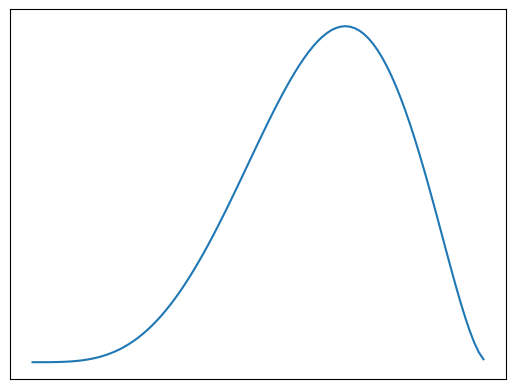

This figure's Python source:
import numpy as np
# x = np.array([3, 4])
# y = np.linalg.norm(x)
#
# yy = np.std(x)

import matplotlib.pyplot as plt
import math
from  collections import Counter
import random
from scipy.stats import beta

recall_list = []
dim_1 = []
dim_1.append(0.01)
dim_1.append(0.0072)
dim_1.append(0.0189333333333)

dim_10 = []
dim_10.append(0.2636)
dim_10.append(0.2696)
dim_10.append(0.2756)

dim_15 = []
dim_15.append(0.3708)
dim_15.append(0.3456)
dim_15.append(0.402533333333)

dim_20 = []
dim_20.append(0.3628)
dim_20.append(0.4106)
dim_20.append(0.394666666667)

dim_25 = []
dim_25.append(0.6156)
dim_25.append(0.5184)
dim_25.append(0.507066666667)

dim_50 = []
dim_50.append(0.7224)
dim_50.append(0.764)
dim_50.append(0.762133333333)

dim_75 = []
dim_75.append(0.9144)
dim_75.append(0.8788)
dim_75.append(0.880133333333)

# test_file = './query_test.txt'
# f = open(test_file, 'r')
# lines = f.readlines()
# cur_dim = int(lines[0])
# cur_card = int(lines[1])
# query_list = []
# for kk in range(cur_card):
#     current_query_record = np.fromstring(lines[kk + 2], dtype=float, sep=' ')
#     current_query_record = np.asarray(current_query_record)
#     query_list.append(current_query_record)
# f.close()
import re
def separate_string(input_string):
    items = []
    match = re.match(r"([a-z]+)([0-9]+)", input_string, re.I)
    if match:
        items = match.groups()
    return items

def colnum_string(n):
    string = ""
    while n > 0:
        n, remainder = divmod(n - 1, 26)
        string = chr(65 + remainder) + string
    return string

import string
def col2num(col):
    num = 0
    for c in col:
        if c in string.ascii_letters:
            num = num * 26 + (ord(c.upper()) - ord('A')) + 1
    return num



data_list_ = ['J6',  'J45', 'J51', 'J90']
k_ranges = ['E6',  'E45', 'E51', 'E90']
l_ranges_opt = ['F6', 'F45']
l_ranges_max = ['G6', 'G45']
l_ranges_uni = ['H6', 'H45']


# J, AA AQ
# Data_Types = ['anti_correlated', 'correlated', 'random']
def compute_data_list_start_end(data_type_index_, data_list, column_dist_):
    start_items_ = separate_string(data_list[0])
    start_letter_ = start_items_[0]
    start_num_ = start_items_[1]

    end_items_ = separate_string(data_list[1])
    end_letter_ = end_items_[0]
    end_num_ = end_items_[1]

    start_letter_integer_ = int(col2num(start_letter_))
    start_letter_integer_ = start_letter_integer_ + column_dist_ * data_type_index_
    start_letter_ = colnum_string(start_letter_integer_)
    data_list_start = start_letter_ + start_num_
    data_list_end = start_letter_ + end_num_

    return data_list_start, data_list_end


# both letter and integer row index change
def compute_ranges_start_end(column_shift, row_shift, ranges, row_dist_, column_dist_):
    range_start, range_end = compute_data_list_start_end(column_shift, ranges, column_dist_)
    range_column = separate_string(range_start)[0]
    range_row_start = separate_string(range_start)[1] # 6
    range_row_end = separate_string(range_end)[1] # 45
    row_span_ = int(range_row_end) - int(range_row_start)

    target_row_start = int(range_row_end) * row_shift + row_dist_ # 51
    target_row_end = target_row_start + row_span_
    k_ranges_temp_start = range_column + str(target_row_start)
    k_ranges_temp_end = range_column + str(target_row_end)

    return k_ranges_temp_start, k_ranges_temp_end


def compute_hash_cell(l_ranges_opt_temp_end, temp_row_dist, temp_column_dist):
    temp_column = separate_string(l_ranges_opt_temp_end)[0]
    temp_row = int(separate_string(l_ranges_opt_temp_end)[1])
    final_column = colnum_string(col2num(temp_column) + temp_column_dist)
    final_row = temp_row + temp_row_dist
    hash_used_cell = final_column + str(final_row)
    return hash_used_cell


import math



def millify(n):
    millnames = ['', 'K', 'M']
    n = float(n)
    millidx = max(0, min(len(millnames)-1, int(math.floor(0 if n == 0 else math.log10(abs(n))/3))))

    return '{:.00f}{}'.format(n / 10**(3 * millidx), millnames[millidx])


# list1 = [1, 4, 34, 34, 6, 8, 7, 32, 54, 346, 6, 10]
# list1 = np.asarray(list1)
# print(list1)
#
# length = len(list1)
# cut_length = int(length * 0.5)
# list2 = list1[0:cut_length]
# print(list2)
#
# list3 = list1[cut_length: length]
# print(length, cut_length)
#
# print(list3)
#
# test_matrix_ = np.random.rand(5, 5)
# test_matrix_ = np.asarray(test_matrix_)
# print(test_matrix_)
#
# numrows = len(test_matrix_)
# numcols = len(test_matrix_[0])
#
# print(test_matrix_[:, 1])
# print(test_matrix_[1, :])



# data_list = np.random.rand(2,3)
#
# print(data_list)
#
# map(min, data_list)
# list(map(min, data_list))
# min_val = min(map(min, data_list))
#
# map(max, data_list)
# list(map(max, data_list))
# max_val = max(map(max, data_list))
#
# inter_val = max_val - min_val
#
# tt = (data_list - min_val)/max_val

a = 5
b = 2.8

x = np.arange(0.01, 1, 0.01)
y = beta.pdf(x, a, b)
# plt.plot(x,y)

plt.plot(x, y)
plt.xticks([])
plt.yticks([])
# plt.plot(x, y1, "-", x, y2, "r--", x, y3, "g--")
print('all done')
